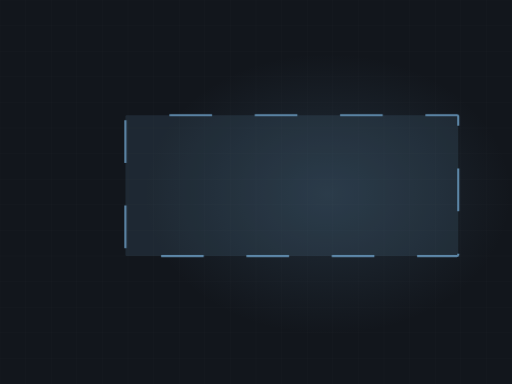
t = 0.00 s
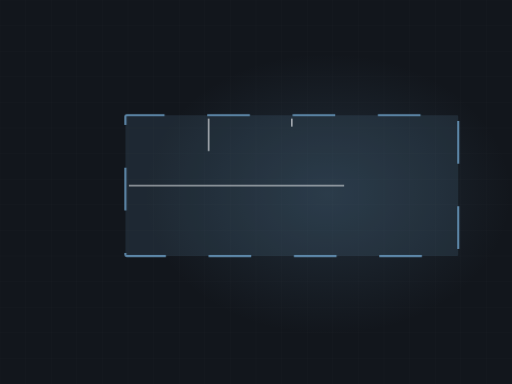
t = 1.80 s
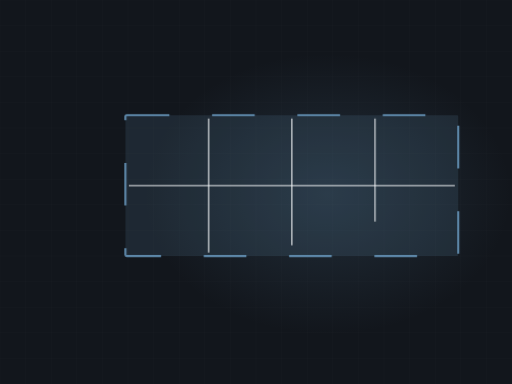
t = 3.37 s
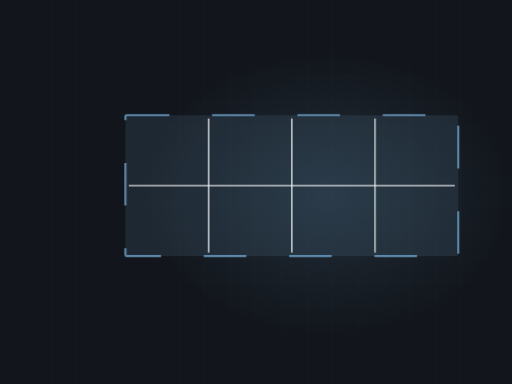
t = 5.23 s
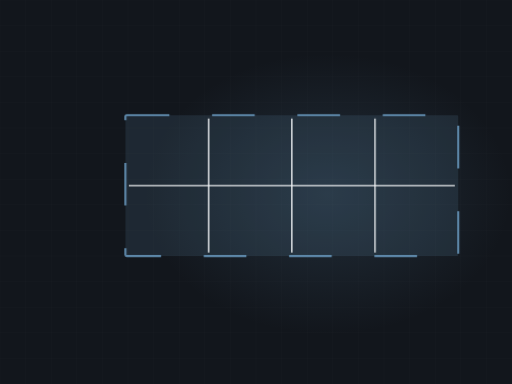
t = 6.70 s
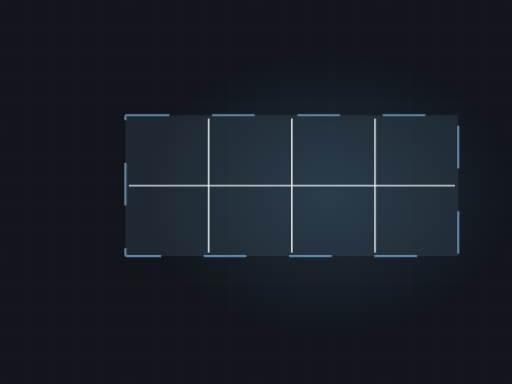
t = 8.07 s

The animated SVG that drew these frames (rendered in a browser with its animation timeline set to each time). Animation: 5 CSS @keyframes rules; frames cover the first 8.07 s, repeats indefinitely.

<svg xmlns="http://www.w3.org/2000/svg" viewBox="0 0 1200 900" width="1200" height="900" role="img" aria-label="Concrete joints"><defs><radialGradient id="glow"><stop offset="0%" stop-color="#5d87a8" stop-opacity=".20"/><stop offset="100%" stop-color="#5d87a8" stop-opacity="0"/></radialGradient></defs><style>.dw{stroke-dasharray:100;stroke-dashoffset:100;animation:dw 9.8s ease-in-out infinite}@keyframes dw{0%{stroke-dashoffset:100}24%{stroke-dashoffset:0}84%{stroke-dashoffset:0;opacity:1}95%{stroke-dashoffset:0;opacity:0}100%{stroke-dashoffset:100;opacity:0}}.dw2{stroke-dasharray:100;stroke-dashoffset:100;animation:dw 9.8s ease-in-out infinite}@keyframes dw{0%{stroke-dashoffset:100}24%{stroke-dashoffset:0}84%{stroke-dashoffset:0;opacity:1}95%{stroke-dashoffset:0;opacity:0}100%{stroke-dashoffset:100;opacity:0}}.rise{transform-origin:center bottom;animation:rs 9.8s ease-in-out infinite}@keyframes rs{0%,16%{transform:scaleY(0)}48%{transform:scaleY(1)}86%{transform:scaleY(1);opacity:.34}96%,100%{opacity:0}}.sweep{opacity:0;animation:sw 9.8s ease-in-out infinite}@keyframes sw{0%,46%{transform:translateX(0);opacity:0}52%{opacity:1}76%{transform:translateX(780px);opacity:1}84%,100%{opacity:0}}.st{opacity:0;animation:stg 9.8s ease-in-out infinite}@keyframes stg{0%,6%{opacity:0;transform:translateY(-8px)}24%{opacity:1;transform:translateY(0)}84%{opacity:1}95%,100%{opacity:0}}@media (prefers-reduced-motion: reduce){*{animation:none!important}.dw{stroke-dashoffset:0!important}[class]{opacity:1!important}}</style><rect width="1200" height="900" fill="#12161c"/><line x1="0" y1="0" x2="0" y2="900" stroke="#f2f4f6" stroke-width="1" opacity=".028"/><line x1="60" y1="0" x2="60" y2="900" stroke="#f2f4f6" stroke-width="1" opacity=".028"/><line x1="120" y1="0" x2="120" y2="900" stroke="#f2f4f6" stroke-width="1" opacity=".028"/><line x1="180" y1="0" x2="180" y2="900" stroke="#f2f4f6" stroke-width="1" opacity=".028"/><line x1="240" y1="0" x2="240" y2="900" stroke="#f2f4f6" stroke-width="1" opacity=".028"/><line x1="300" y1="0" x2="300" y2="900" stroke="#f2f4f6" stroke-width="1" opacity=".028"/><line x1="360" y1="0" x2="360" y2="900" stroke="#f2f4f6" stroke-width="1" opacity=".028"/><line x1="420" y1="0" x2="420" y2="900" stroke="#f2f4f6" stroke-width="1" opacity=".028"/><line x1="480" y1="0" x2="480" y2="900" stroke="#f2f4f6" stroke-width="1" opacity=".028"/><line x1="540" y1="0" x2="540" y2="900" stroke="#f2f4f6" stroke-width="1" opacity=".028"/><line x1="600" y1="0" x2="600" y2="900" stroke="#f2f4f6" stroke-width="1" opacity=".028"/><line x1="660" y1="0" x2="660" y2="900" stroke="#f2f4f6" stroke-width="1" opacity=".028"/><line x1="720" y1="0" x2="720" y2="900" stroke="#f2f4f6" stroke-width="1" opacity=".028"/><line x1="780" y1="0" x2="780" y2="900" stroke="#f2f4f6" stroke-width="1" opacity=".028"/><line x1="840" y1="0" x2="840" y2="900" stroke="#f2f4f6" stroke-width="1" opacity=".028"/><line x1="900" y1="0" x2="900" y2="900" stroke="#f2f4f6" stroke-width="1" opacity=".028"/><line x1="960" y1="0" x2="960" y2="900" stroke="#f2f4f6" stroke-width="1" opacity=".028"/><line x1="1020" y1="0" x2="1020" y2="900" stroke="#f2f4f6" stroke-width="1" opacity=".028"/><line x1="1080" y1="0" x2="1080" y2="900" stroke="#f2f4f6" stroke-width="1" opacity=".028"/><line x1="1140" y1="0" x2="1140" y2="900" stroke="#f2f4f6" stroke-width="1" opacity=".028"/><line x1="1200" y1="0" x2="1200" y2="900" stroke="#f2f4f6" stroke-width="1" opacity=".028"/><line x1="0" y1="0" x2="1200" y2="0" stroke="#f2f4f6" stroke-width="1" opacity=".028"/><line x1="0" y1="60" x2="1200" y2="60" stroke="#f2f4f6" stroke-width="1" opacity=".028"/><line x1="0" y1="120" x2="1200" y2="120" stroke="#f2f4f6" stroke-width="1" opacity=".028"/><line x1="0" y1="180" x2="1200" y2="180" stroke="#f2f4f6" stroke-width="1" opacity=".028"/><line x1="0" y1="240" x2="1200" y2="240" stroke="#f2f4f6" stroke-width="1" opacity=".028"/><line x1="0" y1="300" x2="1200" y2="300" stroke="#f2f4f6" stroke-width="1" opacity=".028"/><line x1="0" y1="360" x2="1200" y2="360" stroke="#f2f4f6" stroke-width="1" opacity=".028"/><line x1="0" y1="420" x2="1200" y2="420" stroke="#f2f4f6" stroke-width="1" opacity=".028"/><line x1="0" y1="480" x2="1200" y2="480" stroke="#f2f4f6" stroke-width="1" opacity=".028"/><line x1="0" y1="540" x2="1200" y2="540" stroke="#f2f4f6" stroke-width="1" opacity=".028"/><line x1="0" y1="600" x2="1200" y2="600" stroke="#f2f4f6" stroke-width="1" opacity=".028"/><line x1="0" y1="660" x2="1200" y2="660" stroke="#f2f4f6" stroke-width="1" opacity=".028"/><line x1="0" y1="720" x2="1200" y2="720" stroke="#f2f4f6" stroke-width="1" opacity=".028"/><line x1="0" y1="780" x2="1200" y2="780" stroke="#f2f4f6" stroke-width="1" opacity=".028"/><line x1="0" y1="840" x2="1200" y2="840" stroke="#f2f4f6" stroke-width="1" opacity=".028"/><line x1="0" y1="900" x2="1200" y2="900" stroke="#f2f4f6" stroke-width="1" opacity=".028"/><ellipse cx="768" cy="455" rx="430" ry="330" fill="url(#glow)"/><rect x="294" y="270" width="780" height="330" rx="3" fill="#5d87a8" opacity=".16"/><rect class="dw2" x="294" y="270" width="780" height="330" rx="3" fill="none" stroke="#5d87a8" stroke-width="5"/><path class="dw" d="M489,278 L489,592" pathLength="100" stroke="#f2f4f6" stroke-width="3.4" opacity=".7" style="animation-delay:1.00s"/><path class="dw" d="M684,278 L684,592" pathLength="100" stroke="#f2f4f6" stroke-width="3.4" opacity=".7" style="animation-delay:1.40s"/><path class="dw" d="M879,278 L879,592" pathLength="100" stroke="#f2f4f6" stroke-width="3.4" opacity=".7" style="animation-delay:1.80s"/><path class="dw" d="M302,435 L1066,435" pathLength="100" stroke="#f2f4f6" stroke-width="3.4" opacity=".7" style="animation-delay:0.40s"/></svg>
